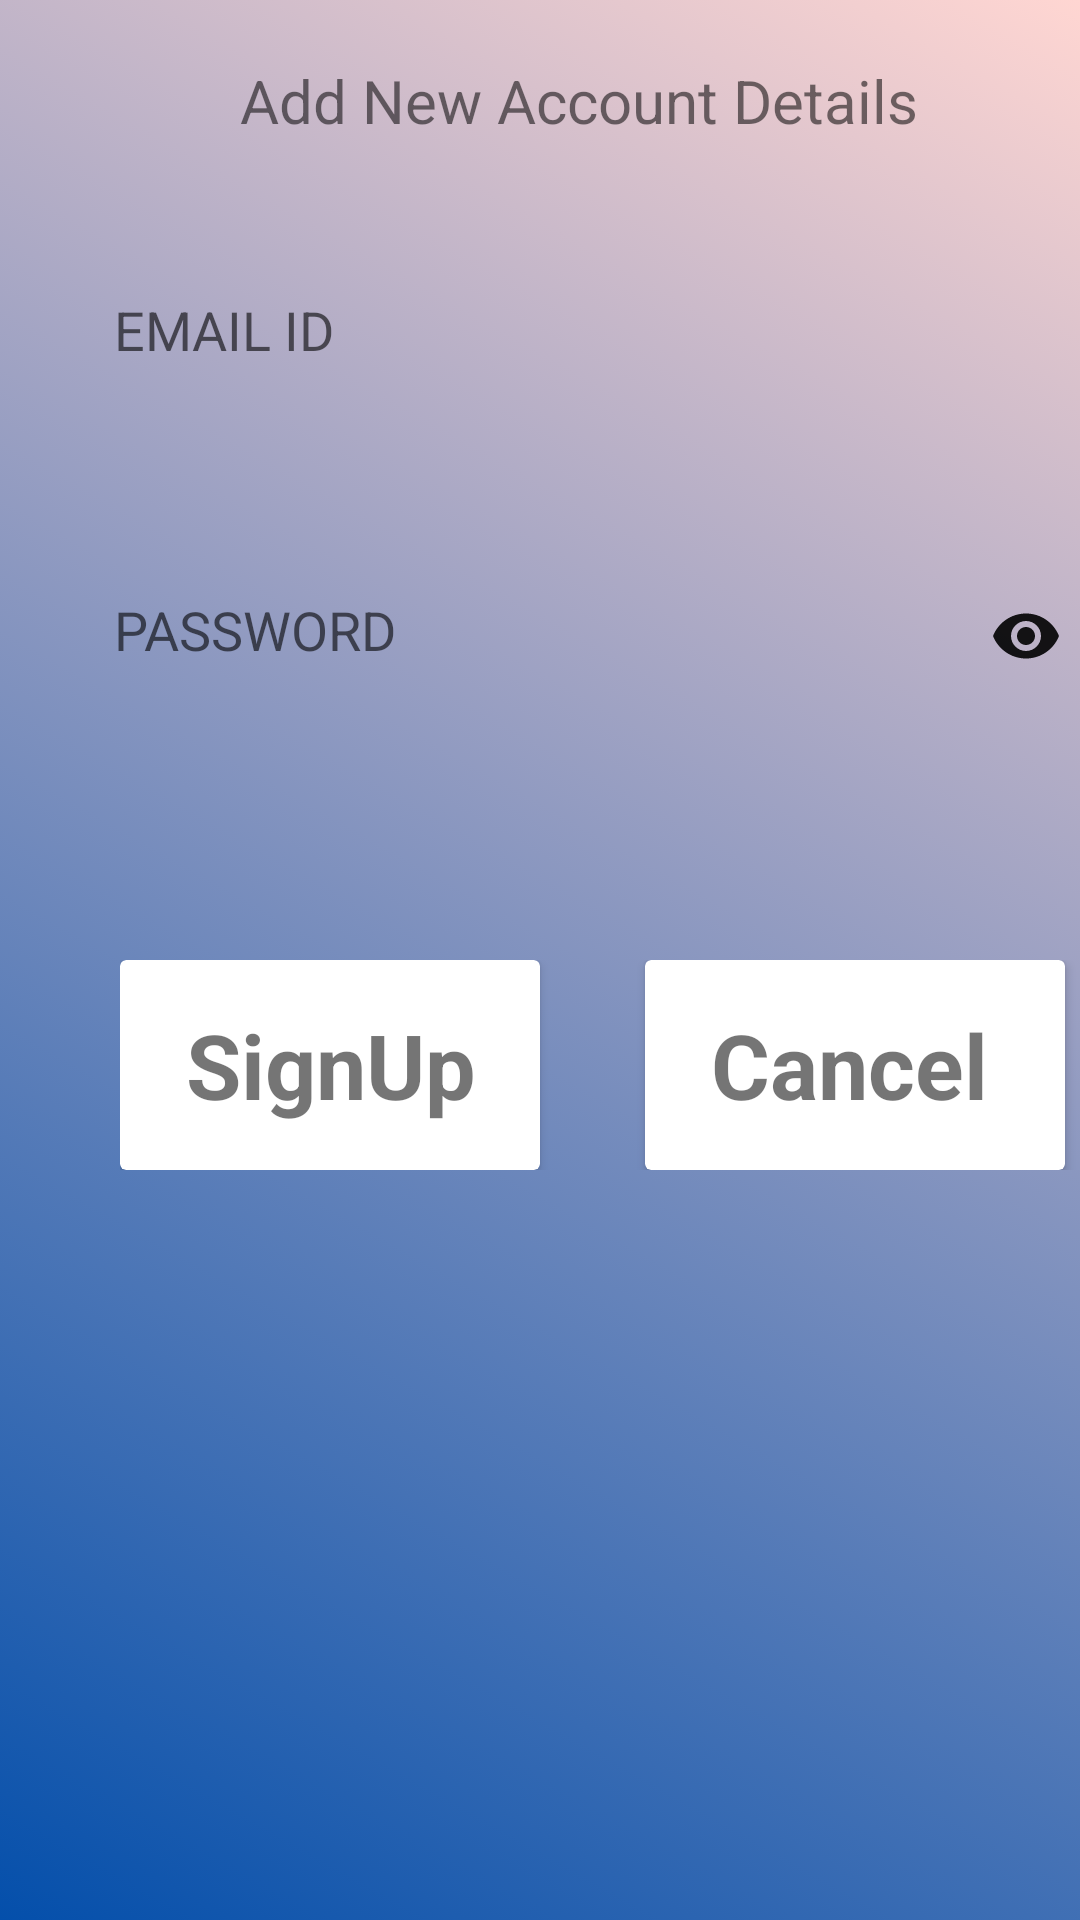

Reconstruct the res/layout file that produces this screen, plus the resources it refers to.
<!-- AndroidManifest.xml: application theme AppTheme -->
<!-- res/layout/activity_signup.xml -->
<?xml version="1.0" encoding="utf-8"?>
<RelativeLayout xmlns:android="http://schemas.android.com/apk/res/android"
    xmlns:app="http://schemas.android.com/apk/res-auto"
    xmlns:tools="http://schemas.android.com/tools"
    android:layout_width="match_parent"
    android:layout_height="match_parent"
    android:background="@drawable/gradient_list"
    android:id="@+id/layout"
    tools:context=".signup">

    <TextView
        android:layout_width="match_parent"
        android:layout_height="wrap_content"
        android:text="Add New Account Details"
        android:textSize="20sp"
        android:layout_marginLeft="80sp"
        android:layout_marginTop="20sp"/>
        <EditText
            android:id="@+id/usersignup"
            android:layout_width="match_parent"
            android:layout_height="60sp"
            android:layout_marginTop="80sp"
            android:layout_marginLeft="28sp"

            android:layout_marginRight="28sp"
            android:padding="10sp"
            android:background="@drawable/border"
            android:cursorVisible="true"
            android:hint="EMAIL ID"
            android:maxLines="1"
            android:inputType="textEmailAddress"
            android:textCursorDrawable="@color/cardview_dark_background"
            />
        <requestFocus/>

    <EditText
        android:id="@+id/passwordsignuo"
        android:layout_width="match_parent"
        android:layout_height="60sp"
        android:layout_marginLeft="28sp"
        android:layout_marginTop="180sp"
        android:layout_marginRight="28sp"
        android:background="@drawable/border"
        android:cursorVisible="true"
        android:hint="PASSWORD"
        android:maxLines="1"
        android:inputType="textPersonName"
        android:padding="10sp"
        android:password="true"
        android:textCursorDrawable="@color/cardview_dark_background" />

    <ImageView
        android:id="@+id/imageView2"
        android:layout_width="wrap_content"
        android:layout_height="wrap_content"
        app:srcCompat="@drawable/eye"
        android:clickable="true"
        android:onClick="showpass"
        tools:ignore="VectorDrawableCompat"
        android:layout_marginLeft="330sp"
        android:layout_marginTop="200sp"

        />
<LinearLayout
    android:layout_width="match_parent"
    android:layout_height="wrap_content"
    android:orientation="horizontal"
    android:layout_marginTop="320sp"
    android:id="@+id/buttonlaysignup"
    android:layout_marginLeft="40sp"
    >
    <android.support.v7.widget.CardView
        android:foreground="?android:attr/selectableItemBackground"
        android:clickable="true"
        android:layout_width="140sp"
        android:layout_height="70sp"
        android:onClick="Submit"
        >

      <TextView
          android:layout_width="match_parent"
          android:layout_height="wrap_content"
          android:text="SignUp"
          android:textStyle="bold"
          android:textSize="30sp"
          android:layout_gravity="center"
          android:paddingLeft="22sp"
          />
    </android.support.v7.widget.CardView>
    <android.support.v7.widget.CardView
        android:foreground="?android:attr/selectableItemBackground"
        android:clickable="true"
        android:layout_width="140sp"
        android:layout_height="70sp"
        android:layout_marginLeft="35sp"
        android:onClick="cancel"
        >

        <TextView
            android:layout_width="match_parent"
            android:layout_height="wrap_content"
            android:textStyle="bold"
            android:text="Cancel"
            android:textSize="30sp"
            android:layout_gravity="center"
            android:paddingLeft="22sp"
            />


    </android.support.v7.widget.CardView>

</LinearLayout>


</RelativeLayout>
<!-- resources referenced by this layout -->
<resources>
  <!-- drawable eye (drawable) -->
  <vector android:alpha="0.9" android:height="24dp"
      android:viewportHeight="24.0" android:viewportWidth="24.0"
      android:width="24dp" xmlns:android="http://schemas.android.com/apk/res/android">
      <path android:fillColor="#FF000000" android:pathData="M12,4.5C7,4.5 2.73,7.61 1,12c1.73,4.39 6,7.5 11,7.5s9.27,-3.11 11,-7.5c-1.73,-4.39 -6,-7.5 -11,-7.5zM12,17c-2.76,0 -5,-2.24 -5,-5s2.24,-5 5,-5 5,2.24 5,5 -2.24,5 -5,5zM12,9c-1.66,0 -3,1.34 -3,3s1.34,3 3,3 3,-1.34 3,-3 -1.34,-3 -3,-3z"/>
  </vector>
  <!-- drawable gradient_list (drawable-v24) -->
  <?xml version="1.0" encoding="utf-8"?>
  <animation-list xmlns:android="http://schemas.android.com/apk/res/android">
  
      <item android:drawable="@drawable/gradient_animation" android:duration="3000"
          />
      <item android:drawable="@drawable/gradient_animation2" android:duration="3000"/>
      <item android:drawable="@drawable/gradient_animation3" android:duration="3000"/>
  
  </animation-list>
  <style name="AppTheme" parent="Theme.AppCompat.Light.NoActionBar">
          
          <item name="colorPrimary">@color/colorPrimary</item>
          <item name="colorPrimaryDark">#000000</item>
          <item name="colorAccent">@color/Transparent</item>
      </style>
  <!-- drawable gradient_animation (drawable-v24) -->
  <?xml version="1.0" encoding="utf-8"?>
  <shape xmlns:android="http://schemas.android.com/apk/res/android">
      <gradient
          android:angle="225"
          android:endColor="#044fab"
          android:startColor="#ffd6d2"
          ></gradient>
  
  </shape>
  <!-- drawable gradient_animation2 (drawable-v24) -->
  <?xml version="1.0" encoding="utf-8"?>
  <shape xmlns:android="http://schemas.android.com/apk/res/android">
      <gradient
          android:angle="45"
          android:endColor="#43b4ef"
          android:startColor="#32ff3f"
          ></gradient>
  
  </shape>
  <!-- drawable gradient_animation3 (drawable-v24) -->
  <?xml version="1.0" encoding="utf-8"?>
  <shape xmlns:android="http://schemas.android.com/apk/res/android">
      <gradient
          android:angle="45"
          android:endColor="#933c94"
          android:startColor="#517f95"
          ></gradient>
  
  </shape>
  <color name="colorPrimary">#FFC107</color>
  <color name="Transparent">#00FFFFFF</color>
</resources>
